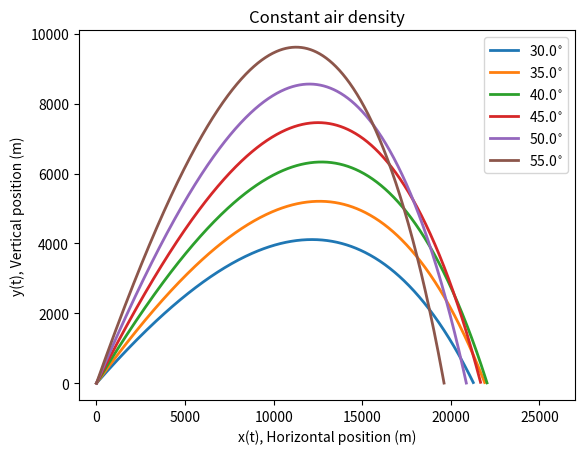
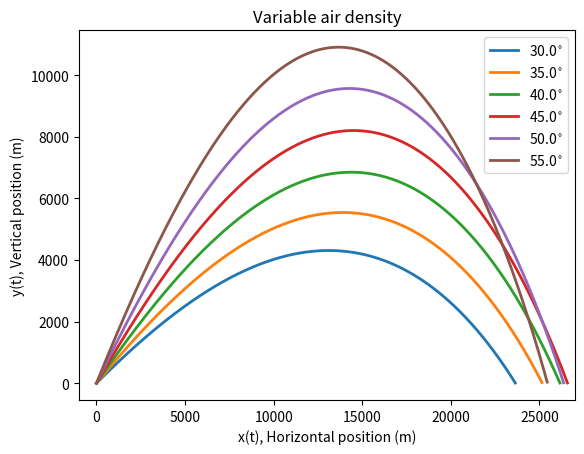

Write the Python code that produced these figures, in order.
import numpy as np
import matplotlib.pyplot as plt
import math


#define initial conditions and constants
x0=0
y0=0
v0=700
t0=0
g = 9.81
DoverM=4e-5

# choose step size
h=0.1

#a series of different launch angles
thetadeg=[30.,35.,40.,45.,50.,55.]
theta=np.radians(thetadeg)

plt.figure(1)
print("Trajectory with constant air density")


for i in range(len(theta)):
    xi=x0
    yi=y0
    vix=v0*math.cos(theta[i])
    viy=v0*math.sin(theta[i])
    vi=v0
    ti=t0
    xpoints=[]
    ypoints=[]
    while yi>-0.1:
        xpoints.append(xi)
        ypoints.append(yi)
        xi += h*vix
        yi += h*viy
        vix += -h*DoverM*vi*vix
        viy += -h*g - h*DoverM*vi*viy
        vi = math.sqrt(vix**2 + viy**2)
    s=str(thetadeg[i])+"$^{\circ}$"
    plt.plot(xpoints,ypoints,label=s,lw=2)

plt.legend() 
plt.xlabel("x(t), Horizontal position (m)")
plt.ylabel("y(t), Vertical position (m)")
plt.title("Constant air density")
plt.xlim(-1000,27000)
plt.legend()

plt.figure(2)
print("Trajectory with variable air density")

def fD(y):
    kappa = 1e-4
    DoverM=4e-5
    return DoverM*math.exp(-kappa*y)

for i in range(len(theta)):
    xold=x0
    yold=y0
    vxold=v0*math.cos(theta[i])
    vyold=v0*math.sin(theta[i])
    vold=v0
    xpoints=[]
    ypoints=[]
    while yold>-0.1:
        xpoints.append(xold)
        ypoints.append(yold)
        xnew = xold + h*vxold
        ynew = yold + h*vyold
        vxnew = vxold -h*fD(yold)*vold*vxold
        vynew = vyold -h*g - h*fD(yold)*vold*vyold
        vnew = math.sqrt(vxnew**2 + vynew**2)
        xold=xnew
        yold=ynew
        vxold=vxnew
        vyold=vynew
        vold=vnew
    s=str(thetadeg[i])+"$^{\circ}$"
    plt.plot(xpoints,ypoints,label=s,lw=2)

plt.legend() 
plt.xlabel("x(t), Horizontal position (m)")
plt.ylabel("y(t), Vertical position (m)")
plt.title("Variable air density")
plt.xlim(-1000,27000)
plt.legend()


#draw
plt.show()
